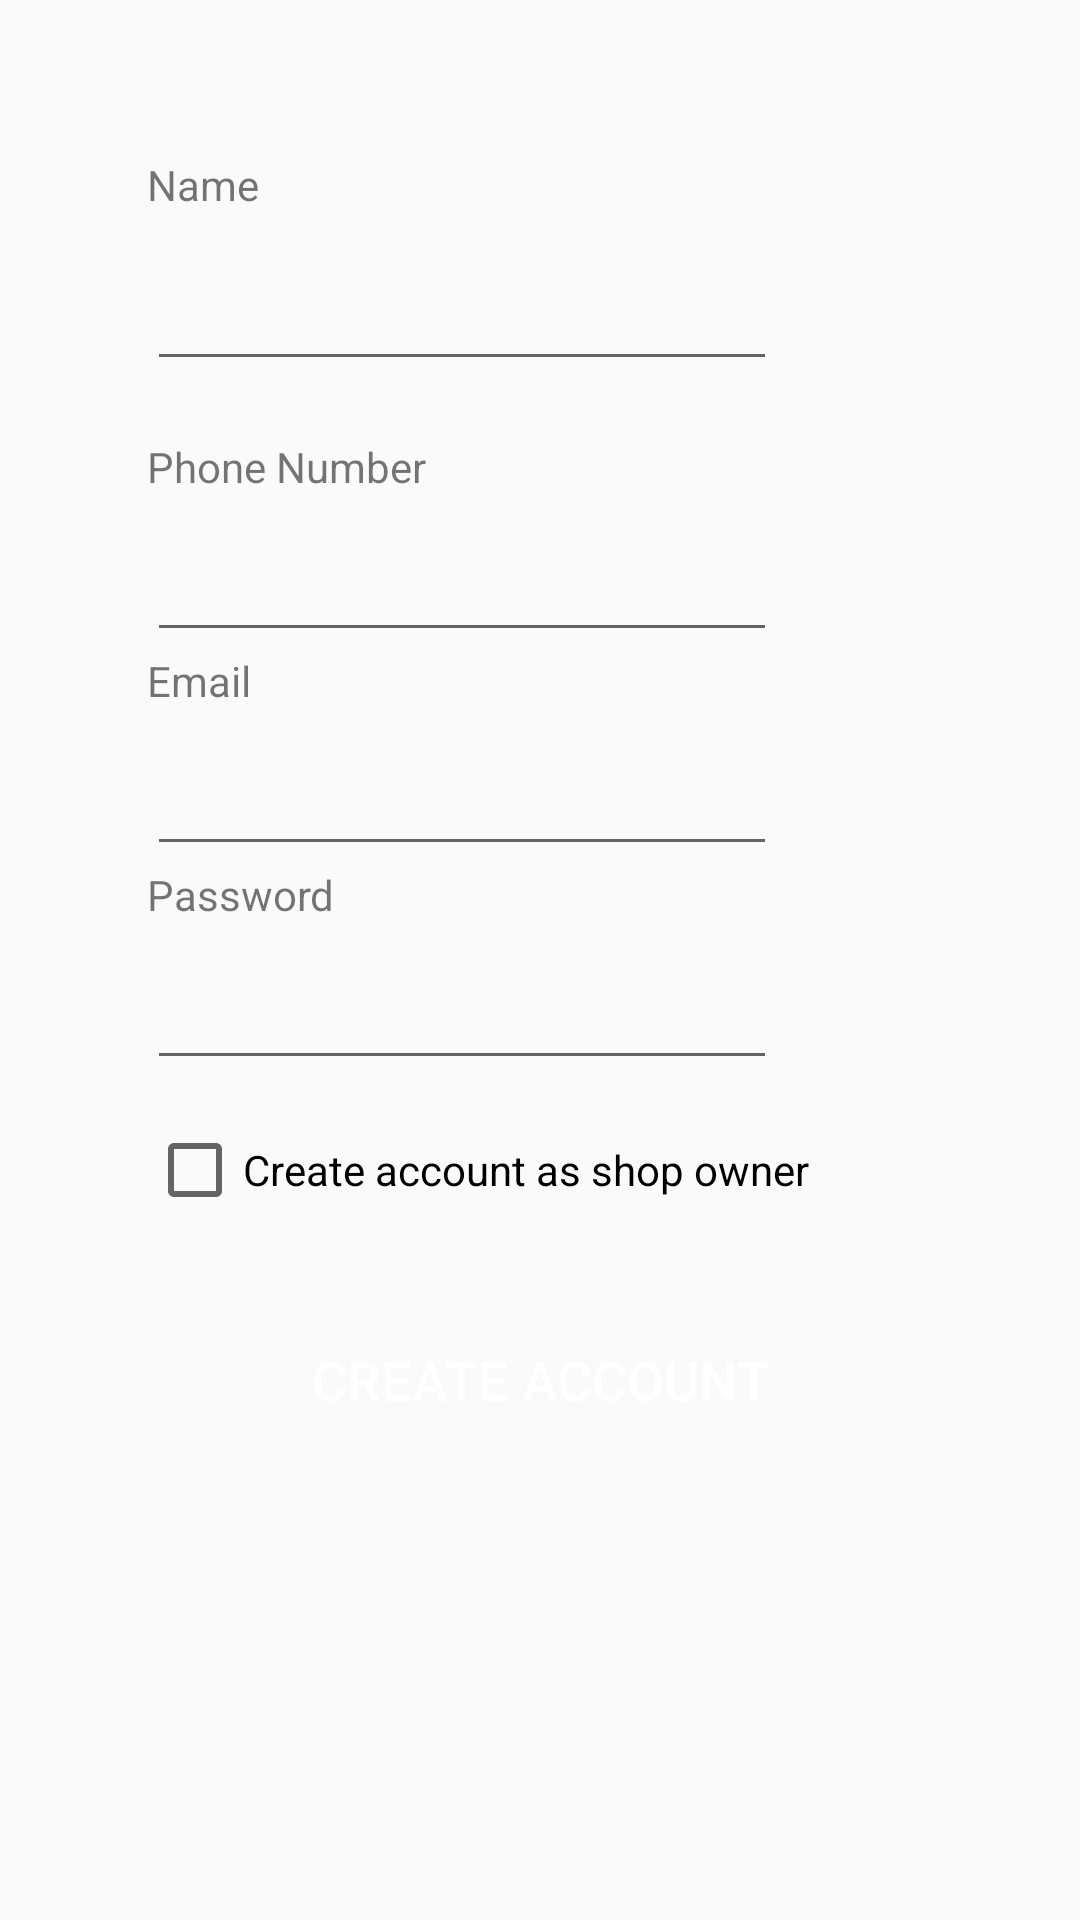

Android layout source for this screen:
<!-- AndroidManifest.xml: application theme Theme.Shoptastic -->
<!-- res/layout/activity_register.xml -->
<?xml version="1.0" encoding="utf-8"?>
<androidx.constraintlayout.widget.ConstraintLayout xmlns:android="http://schemas.android.com/apk/res/android"
        xmlns:app="http://schemas.android.com/apk/res-auto"
        xmlns:tools="http://schemas.android.com/tools"
        android:layout_width="match_parent"
        android:layout_height="match_parent"
        tools:context=".ui.RegisterActivity">

    <com.google.android.material.textfield.TextInputLayout
            android:id="@+id/linearlayout"
            android:layout_width="292dp"
            android:layout_height="566dp"
            android:layout_marginLeft="60dp"
            android:layout_marginTop="210dp"
            android:layout_marginRight="60dp"
            android:layout_marginBottom="210dp"
            android:background="@drawable/background_layout"
        android:orientation="vertical"
        android:padding="15dp"
        app:layout_constraintBottom_toBottomOf="parent"
        app:layout_constraintEnd_toEndOf="parent"
        app:layout_constraintStart_toStartOf="parent"
        app:layout_constraintTop_toTopOf="parent">

        <TextView
            android:id="@+id/textView"
            android:layout_width="wrap_content"
            android:layout_height="wrap_content"
            android:text="Name"
            app:layout_constraintBottom_toBottomOf="parent"
            app:layout_constraintEnd_toEndOf="parent"
            app:layout_constraintHorizontal_bias="0.147"
            app:layout_constraintStart_toStartOf="parent"
            app:layout_constraintTop_toTopOf="parent"
            app:layout_constraintVertical_bias="0.168" />

        <com.google.android.material.textfield.TextInputLayout
            android:id="@+id/tilName"
            android:layout_width="fill_parent"
            android:layout_height="wrap_content">


            <EditText
                android:id="@+id/editTextTextPersonName"
                android:layout_width="wrap_content"
                android:layout_height="45dp"
                android:ems="10"
                android:inputType="textPersonName"
                app:layout_constraintBottom_toBottomOf="parent"
                app:layout_constraintEnd_toEndOf="parent"
                app:layout_constraintHorizontal_bias="0.8"
                app:layout_constraintStart_toStartOf="parent"
                app:layout_constraintTop_toTopOf="parent"
                app:layout_constraintVertical_bias="0.16" />
        </com.google.android.material.textfield.TextInputLayout>

        <TextView
            android:id="@+id/textView2"
            android:layout_width="wrap_content"
            android:layout_height="wrap_content"
            app:layout_constraintBottom_toBottomOf="parent"
            app:layout_constraintEnd_toEndOf="parent"
            app:layout_constraintHorizontal_bias="0.129"
            app:layout_constraintStart_toStartOf="parent"
            app:layout_constraintTop_toTopOf="parent"
            app:layout_constraintVertical_bias="0.446" />

        <TextView
            android:id="@+id/textView4"
            android:layout_width="wrap_content"
            android:layout_height="wrap_content"
            android:text="Phone Number"
            app:layout_constraintBottom_toBottomOf="parent"
            app:layout_constraintEnd_toEndOf="parent"
            app:layout_constraintHorizontal_bias="0.144"
            app:layout_constraintStart_toStartOf="parent"
            app:layout_constraintTop_toTopOf="parent"
            app:layout_constraintVertical_bias="0.446" />

        <com.google.android.material.textfield.TextInputLayout
            android:id="@+id/tilPhone"
            android:layout_width="fill_parent"
            android:layout_height="wrap_content">

            <EditText
                android:id="@+id/editTextPhone"
                android:layout_width="wrap_content"
                android:layout_height="wrap_content"
                android:ems="10"
                android:inputType="phone"
                app:layout_constraintBottom_toBottomOf="parent"
                app:layout_constraintEnd_toEndOf="parent"
                app:layout_constraintHorizontal_bias="0.81"
                app:layout_constraintStart_toStartOf="parent"
                app:layout_constraintTop_toTopOf="parent"
                app:layout_constraintVertical_bias="0.448" />
        </com.google.android.material.textfield.TextInputLayout>

        <TextView
            android:id="@+id/textView5"
            android:layout_width="wrap_content"
            android:layout_height="wrap_content"
            android:text="Email"
            app:layout_constraintBottom_toBottomOf="parent"
            app:layout_constraintEnd_toEndOf="parent"
            app:layout_constraintHorizontal_bias="0.146"
            app:layout_constraintStart_toStartOf="parent"
            app:layout_constraintTop_toTopOf="parent"
            app:layout_constraintVertical_bias="0.316" />

        <com.google.android.material.textfield.TextInputLayout
            android:id="@+id/tilEmail"
            android:layout_width="fill_parent"
            android:layout_height="wrap_content">

            <EditText
                android:id="@+id/editTextTextEmailAddress"
                android:layout_width="wrap_content"
                android:layout_height="wrap_content"
                android:ems="10"
                android:inputType="textEmailAddress"
                app:layout_constraintBottom_toBottomOf="parent"
                app:layout_constraintEnd_toEndOf="parent"
                app:layout_constraintHorizontal_bias="0.805"
                app:layout_constraintStart_toStartOf="parent"
                app:layout_constraintTop_toTopOf="parent"
                app:layout_constraintVertical_bias="0.303" />
        </com.google.android.material.textfield.TextInputLayout>

        <TextView
            android:id="@+id/textView6"
            android:layout_width="wrap_content"
            android:layout_height="wrap_content"
            android:text="Password"
            app:layout_constraintBottom_toBottomOf="parent"
            app:layout_constraintEnd_toEndOf="parent"
            app:layout_constraintHorizontal_bias="0.151"
            app:layout_constraintStart_toStartOf="parent"
            app:layout_constraintTop_toTopOf="parent"
            app:layout_constraintVertical_bias="0.566" />


        <com.google.android.material.textfield.TextInputLayout
            android:id="@+id/tilPassword"
            android:layout_width="fill_parent"
            android:layout_height="wrap_content">

            <EditText
                android:id="@+id/editTextTextPassword"
                android:layout_width="wrap_content"
                android:layout_height="wrap_content"
                android:ems="10"
                android:inputType="textPassword"
                app:layout_constraintBottom_toBottomOf="parent"
                app:layout_constraintEnd_toEndOf="parent"
                app:layout_constraintHorizontal_bias="0.805"
                app:layout_constraintStart_toStartOf="parent"
                app:layout_constraintTop_toTopOf="parent"
                app:layout_constraintVertical_bias="0.568" />
        </com.google.android.material.textfield.TextInputLayout>

        <CheckBox
            android:id="@+id/checkBox"
            android:layout_width="252dp"
            android:layout_height="20dp"
            android:layout_marginTop="20dp"
            android:text="Create account as shop owner"
            app:layout_constraintBottom_toBottomOf="parent"
            app:layout_constraintEnd_toEndOf="parent"
            app:layout_constraintHorizontal_bias="0.345"
            app:layout_constraintStart_toStartOf="parent"
            app:layout_constraintTop_toTopOf="parent"
            app:layout_constraintVertical_bias="0.652" />

        <Button
            android:id="@+id/button_register"
            android:layout_width="match_parent"
            android:layout_height="40dp"
            android:layout_marginTop="40dp"
            android:background="@drawable/button_shape"
            android:text="Create Account"
            android:textAllCaps="true"
            android:textColor="#FFFFFF"
            android:textSize="18sp"
            app:layout_constraintBottom_toBottomOf="parent"
            app:layout_constraintEnd_toEndOf="parent"
            app:layout_constraintStart_toStartOf="parent"
            app:layout_constraintTop_toTopOf="parent" />
    </com.google.android.material.textfield.TextInputLayout>
</androidx.constraintlayout.widget.ConstraintLayout>
<!-- resources referenced by this layout -->
<resources>
  <style name="Theme.Shoptastic" parent="Theme.AppCompat.Light.NoActionBar">
          
          <item name="colorPrimary">@color/purple_500</item>
          <item name="colorPrimaryDark">@color/purple_700</item>
          <item name="colorAccent">@color/teal_200</item>
          
      </style>
  <!-- not gathered from this repository: default colours our renderer supplied (Android Studio template values) -->
  <color name="purple_500">#FF6200EE</color>
  <color name="purple_700">#FF3700B3</color>
  <color name="teal_200">#FF03DAC5</color>
</resources>
